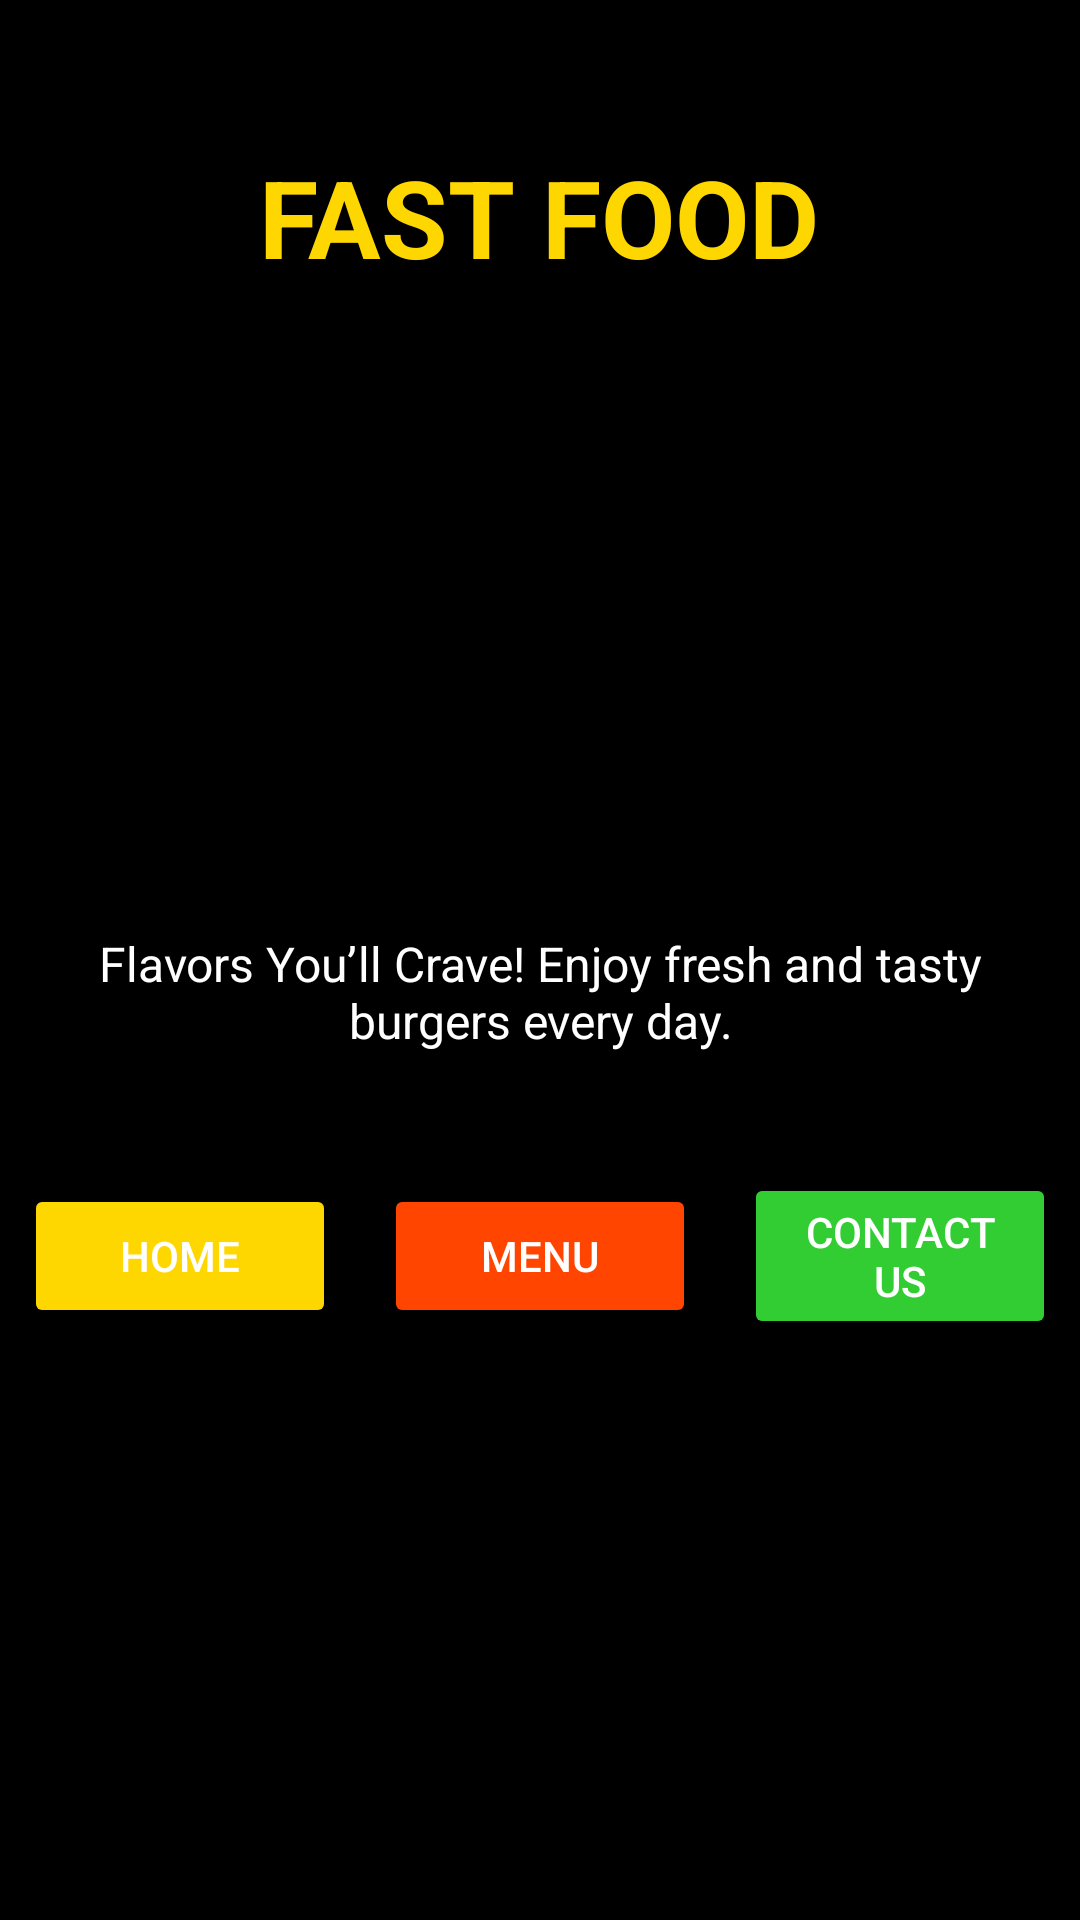

Write the Android layout XML for this screen, with the resource values it uses.
<!-- AndroidManifest.xml: application theme Theme.MealBox -->
<!-- res/layout/activity_home_page.xml -->
<RelativeLayout xmlns:android="http://schemas.android.com/apk/res/android"
    xmlns:app="http://schemas.android.com/apk/res-auto"
    xmlns:tools="http://schemas.android.com/tools"
    android:layout_width="match_parent"
    android:layout_height="match_parent"
    android:background="#000000">


    <TextView
        android:id="@+id/fastFoodText"
        android:layout_width="wrap_content"
        android:layout_height="wrap_content"
        android:layout_centerHorizontal="true"
        android:layout_marginTop="48dp"
        android:text="FAST FOOD"
        android:textColor="#FFD700"
        android:textSize="36sp"
        android:textStyle="bold" />


    <ImageView
        android:id="@+id/logoImage"
        android:layout_width="150dp"
        android:layout_height="150dp"
        android:layout_below="@id/fastFoodText"
        android:layout_centerHorizontal="true"
        android:layout_marginTop="32dp"
        android:contentDescription="Burger Logo"
        android:src="@drawable/img" />


    <TextView
        android:id="@+id/descriptionText"
        android:layout_width="match_parent"
        android:layout_height="wrap_content"
        android:layout_below="@id/logoImage"
        android:layout_marginTop="32dp"
        android:layout_marginHorizontal="16dp"
        android:gravity="center"
        android:text="Flavors You’ll Crave! Enjoy fresh and tasty burgers every day."
        android:textColor="#FFFFFF"
        android:textSize="16sp" />


    <LinearLayout
        android:id="@+id/buttonLayout"
        android:layout_width="match_parent"
        android:layout_height="wrap_content"
        android:layout_below="@id/descriptionText"
        android:layout_marginTop="40dp"
        android:orientation="horizontal"
        android:gravity="center"
        android:weightSum="3">

        <Button
            android:id="@+id/homeButton"
            android:layout_width="0dp"
            android:layout_height="wrap_content"
            android:layout_weight="1"
            android:layout_marginHorizontal="8dp"
            android:backgroundTint="#FFD700"
            android:text="Home"
            android:textColor="#FFFFFF" />

        <Button
            android:id="@+id/menuButton"
            android:layout_width="0dp"
            android:layout_height="wrap_content"
            android:layout_weight="1"
            android:layout_marginHorizontal="8dp"
            android:backgroundTint="#FF4500"
            android:text="Menu"
            android:textColor="#FFFFFF" />

        <Button
            android:id="@+id/contactButton"
            android:layout_width="0dp"
            android:layout_height="wrap_content"
            android:layout_weight="1"
            android:layout_marginHorizontal="8dp"
            android:backgroundTint="#32CD32"
            android:text="Contact Us"
            android:textColor="#FFFFFF" />
    </LinearLayout>


    <ImageView
        android:id="@+id/logoutButton"
        android:layout_width="40dp"
        android:layout_height="40dp"
        android:layout_alignParentBottom="true"
        android:layout_alignParentEnd="true"
        android:layout_marginBottom="16dp"
        android:layout_marginEnd="16dp"
        android:src="@drawable/img_3"
        app:tint="#FFFFFF" />

    </RelativeLayout>
<!-- resources referenced by this layout -->
<resources>
  <style name="Theme.MealBox" parent="Base.Theme.MealBox" />
  <style name="Base.Theme.MealBox" parent="Theme.Material3.DayNight.NoActionBar">
          
          
      </style>
</resources>
